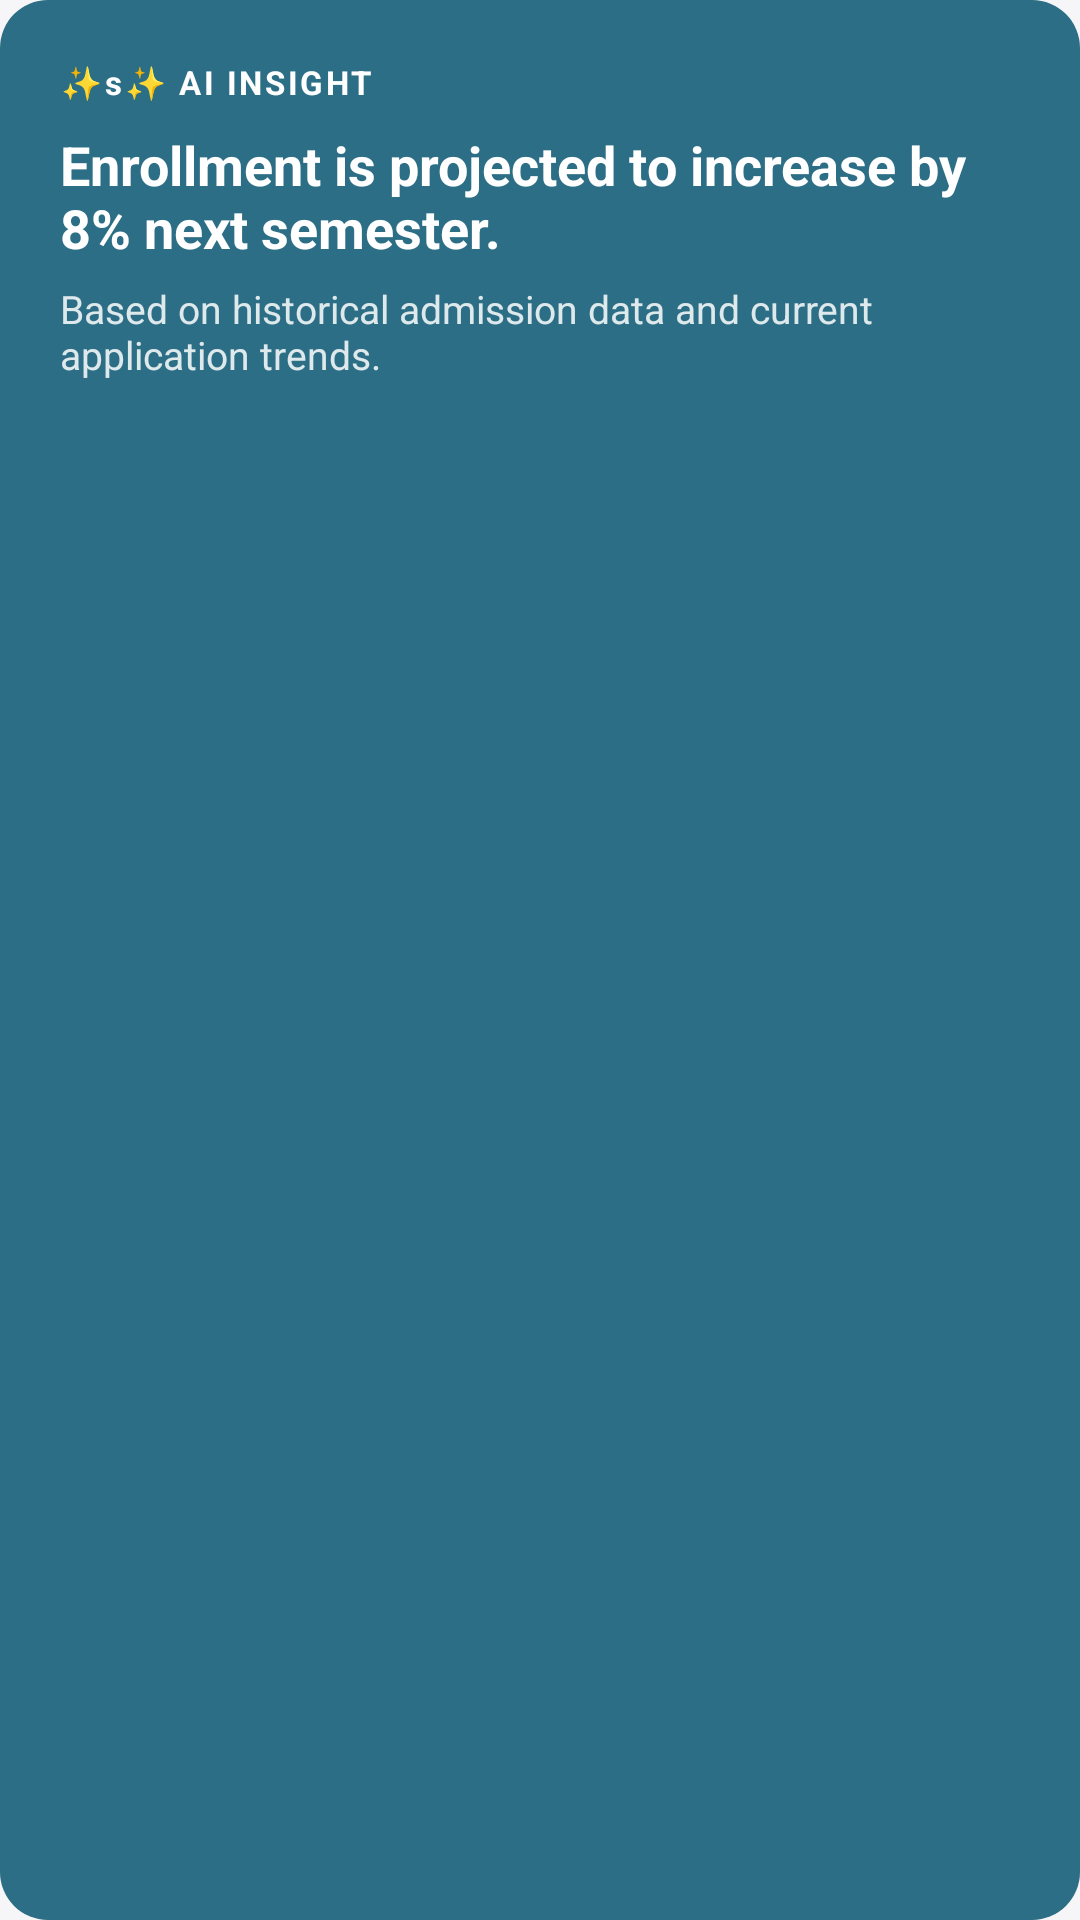

Layout XML and referenced resources for this Android screen:
<!-- AndroidManifest.xml: application theme Theme.StudentRecordFinder -->
<!-- res/layout/card_ai_insight.xml -->
<LinearLayout xmlns:android="http://schemas.android.com/apk/res/android"
    android:layout_width="match_parent"
    android:layout_height="wrap_content"
    android:background="@drawable/bg_ai_card"
    android:padding="20dp"
    android:orientation="vertical">

    <TextView
        android:text="✨s✨ AI INSIGHT"
        android:textSize="11sp"
        android:textStyle="bold"
        android:textColor="@color/white"
        android:letterSpacing="0.08"
        android:layout_height="wrap_content"
        android:layout_width="wrap_content"/>

    <TextView
        android:layout_marginTop="8dp"
        android:text="Enrollment is projected to increase by 8% next semester."
        android:textSize="18sp"
        android:textStyle="bold"
        android:textColor="@color/white"
        android:layout_height="wrap_content"
        android:layout_width="wrap_content"/>

    <TextView
        android:layout_marginTop="6dp"
        android:text="Based on historical admission data and current application trends."
        android:textSize="13sp"
        android:textColor="@color/white"
        android:alpha="0.85"
        android:layout_height="wrap_content"
        android:layout_width="wrap_content"/>
</LinearLayout>
<!-- resources referenced by this layout -->
<resources>
  <color name="white">#FFFFFF</color>
  <!-- drawable bg_ai_card (drawable) -->
  <shape xmlns:android="http://schemas.android.com/apk/res/android">
      <solid android:color="@color/primary"/>
      <corners android:radius="16dp"/>
  </shape>
  <style name="Theme.StudentRecordFinder" parent="Theme.MaterialComponents.Light.NoActionBar">
          <item name="colorPrimary">#2B4BEE</item>
          <item name="colorPrimaryVariant">#2B4BEE</item>
          <item name="colorOnPrimary">#FFFFFF</item>
  
          <item name="android:windowBackground">#F6F6F8</item>
          <item name="android:textColorPrimary">#0D101B</item>
      </style>
  <color name="primary">#2C6E85</color>
</resources>
